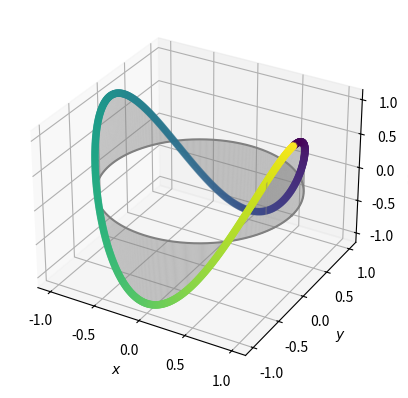

This figure's Python source:
"""Particle On A Ring"""
import matplotlib.pyplot as plt
import numpy as np
from mpl_toolkits.mplot3d.art3d import Poly3DCollection

# parameters
r = 1 # radius of the ring
ml = 2 # quantum number ml

# equations
points = 360*ml # number of points to be plotted
phi = np.linspace(0, 2*np.pi, points)
psi = np.cos(ml * phi)  # real (cosine) parts of the wavefunction
x = r * np.cos(phi) # converts from polar to cartesian coordinates
y = r * np.sin(phi) # converts from polar to cartesian coordinates

# plotting
fig, ax = plt.subplots(subplot_kw=dict(projection="3d"))
ax.scatter(x, y, psi, c=phi)
for i in range(len(x) - 1):
    verts = [(x[i], y[i], psi[i]), (x[i + 1], y[i + 1], psi[i + 1])] + [
        (x[i + 1], y[i + 1], np.zeros(points)[i + 1]),
        (x[i], y[i], np.zeros(points)[i])
    ]
    ax.add_collection3d(
        Poly3DCollection([verts], color="grey", linewidths=0, alpha=0.5)
    )
ax.plot(x, y, np.zeros(points), color="grey")
ax.set_xlabel("$x$")
ax.set_ylabel("$y$")
ax.set_zlabel("$\cos m_l\phi$")

plt.show()